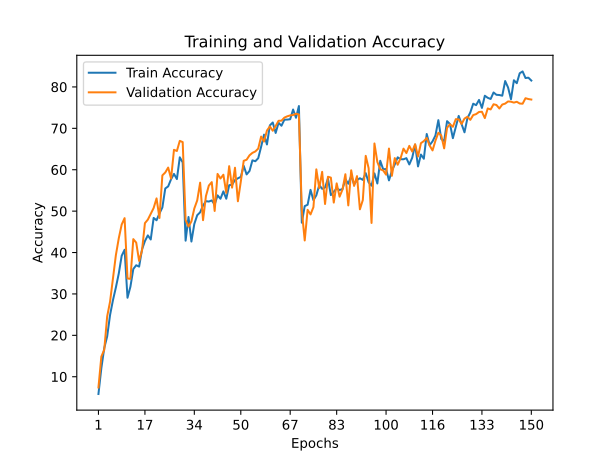

Values plotted in this chart, from the file beside it:
train_accuracy; train_loss; valid_accuracy; valid_loss
5,8280; 4,2289; 7,4000; 4,4578
12,0720; 3,7797; 14,8600; 3,5627
16,9260; 3,5061; 16,5100; 3,5874
19,7300; 3,3648; 24,5400; 3,0960
24,9160; 3,0721; 28,1300; 2,8689
28,5020; 2,9143; 33,6300; 2,5668
31,5540; 2,7505; 39,3700; 2,3297
34,9280; 2,5986; 43,4500; 2,1490
39,2160; 2,3864; 46,7600; 1,9757
40,6620; 2,3303; 48,3000; 1,9376
29,0760; 2,8556; 33,7300; 2,5663
31,7280; 2,7341; 33,6300; 2,6844
36,0140; 2,5087; 43,2300; 2,1159
36,9260; 2,4924; 42,3900; 2,2083
36,5980; 2,5489; 37,9700; 2,6474
40,7360; 2,3351; 40,5100; 2,4256
42,7640; 2,2272; 47,1000; 1,9495
44,1360; 2,1388; 47,9400; 1,9430
43,1460; 2,2329; 49,3800; 1,9131
48,3520; 1,9793; 50,7500; 1,8278
47,7900; 1,9986; 53,0700; 1,7480
49,4380; 1,9602; 48,3400; 1,9702
50,8760; 1,8969; 58,6300; 1,4791
55,4640; 1,6713; 59,3300; 1,4443
55,9740; 1,6668; 60,5200; 1,4076
57,7020; 1,6025; 57,8500; 1,5441
58,9860; 1,5529; 64,8100; 1,2307
57,7400; 1,6237; 64,5200; 1,2319
62,9920; 1,3811; 66,9700; 1,1389
61,7660; 1,4461; 66,6700; 1,1580
42,8620; 2,2144; 47,8300; 1,9823
48,5760; 1,9452; 46,2700; 2,1286
42,6520; 2,2493; 47,5100; 2,0772
46,9020; 2,0777; 50,6400; 1,8618
49,0120; 1,9593; 52,5900; 1,6710
49,7060; 1,9418; 56,8700; 1,5608
51,3460; 1,8437; 47,8100; 1,9934
52,4080; 1,7810; 53,6300; 1,7425
52,3080; 1,8126; 56,1700; 1,5825
52,5840; 1,8037; 57,0000; 1,5684
51,5760; 1,8570; 50,0400; 1,9278
53,8040; 1,7604; 58,9800; 1,4676
52,9800; 1,7970; 57,8800; 1,5117
54,7640; 1,7223; 58,7900; 1,4716
52,9960; 1,8073; 54,4200; 1,7758
56,2640; 1,6479; 60,8600; 1,3644
56,3780; 1,6766; 55,6700; 1,6717
57,5100; 1,5953; 60,4800; 1,4235
57,9220; 1,5878; 52,3800; 1,8523
58,2720; 1,5694; 57,1300; 1,5940
60,9380; 1,4605; 62,1500; 1,4149
58,8700; 1,5676; 62,4100; 1,3284
59,6960; 1,5298; 63,4800; 1,3259
62,2640; 1,4026; 64,0700; 1,3344
62,0440; 1,4413; 64,4100; 1,2837
62,7840; 1,4081; 65,1000; 1,2342
65,5520; 1,2891; 68,0100; 1,1375
68,4740; 1,1674; 66,8000; 1,2222
66,1020; 1,2815; 69,4600; 1,0515
70,7060; 1,0779; 70,4500; 1,0605
... 90 more rows
